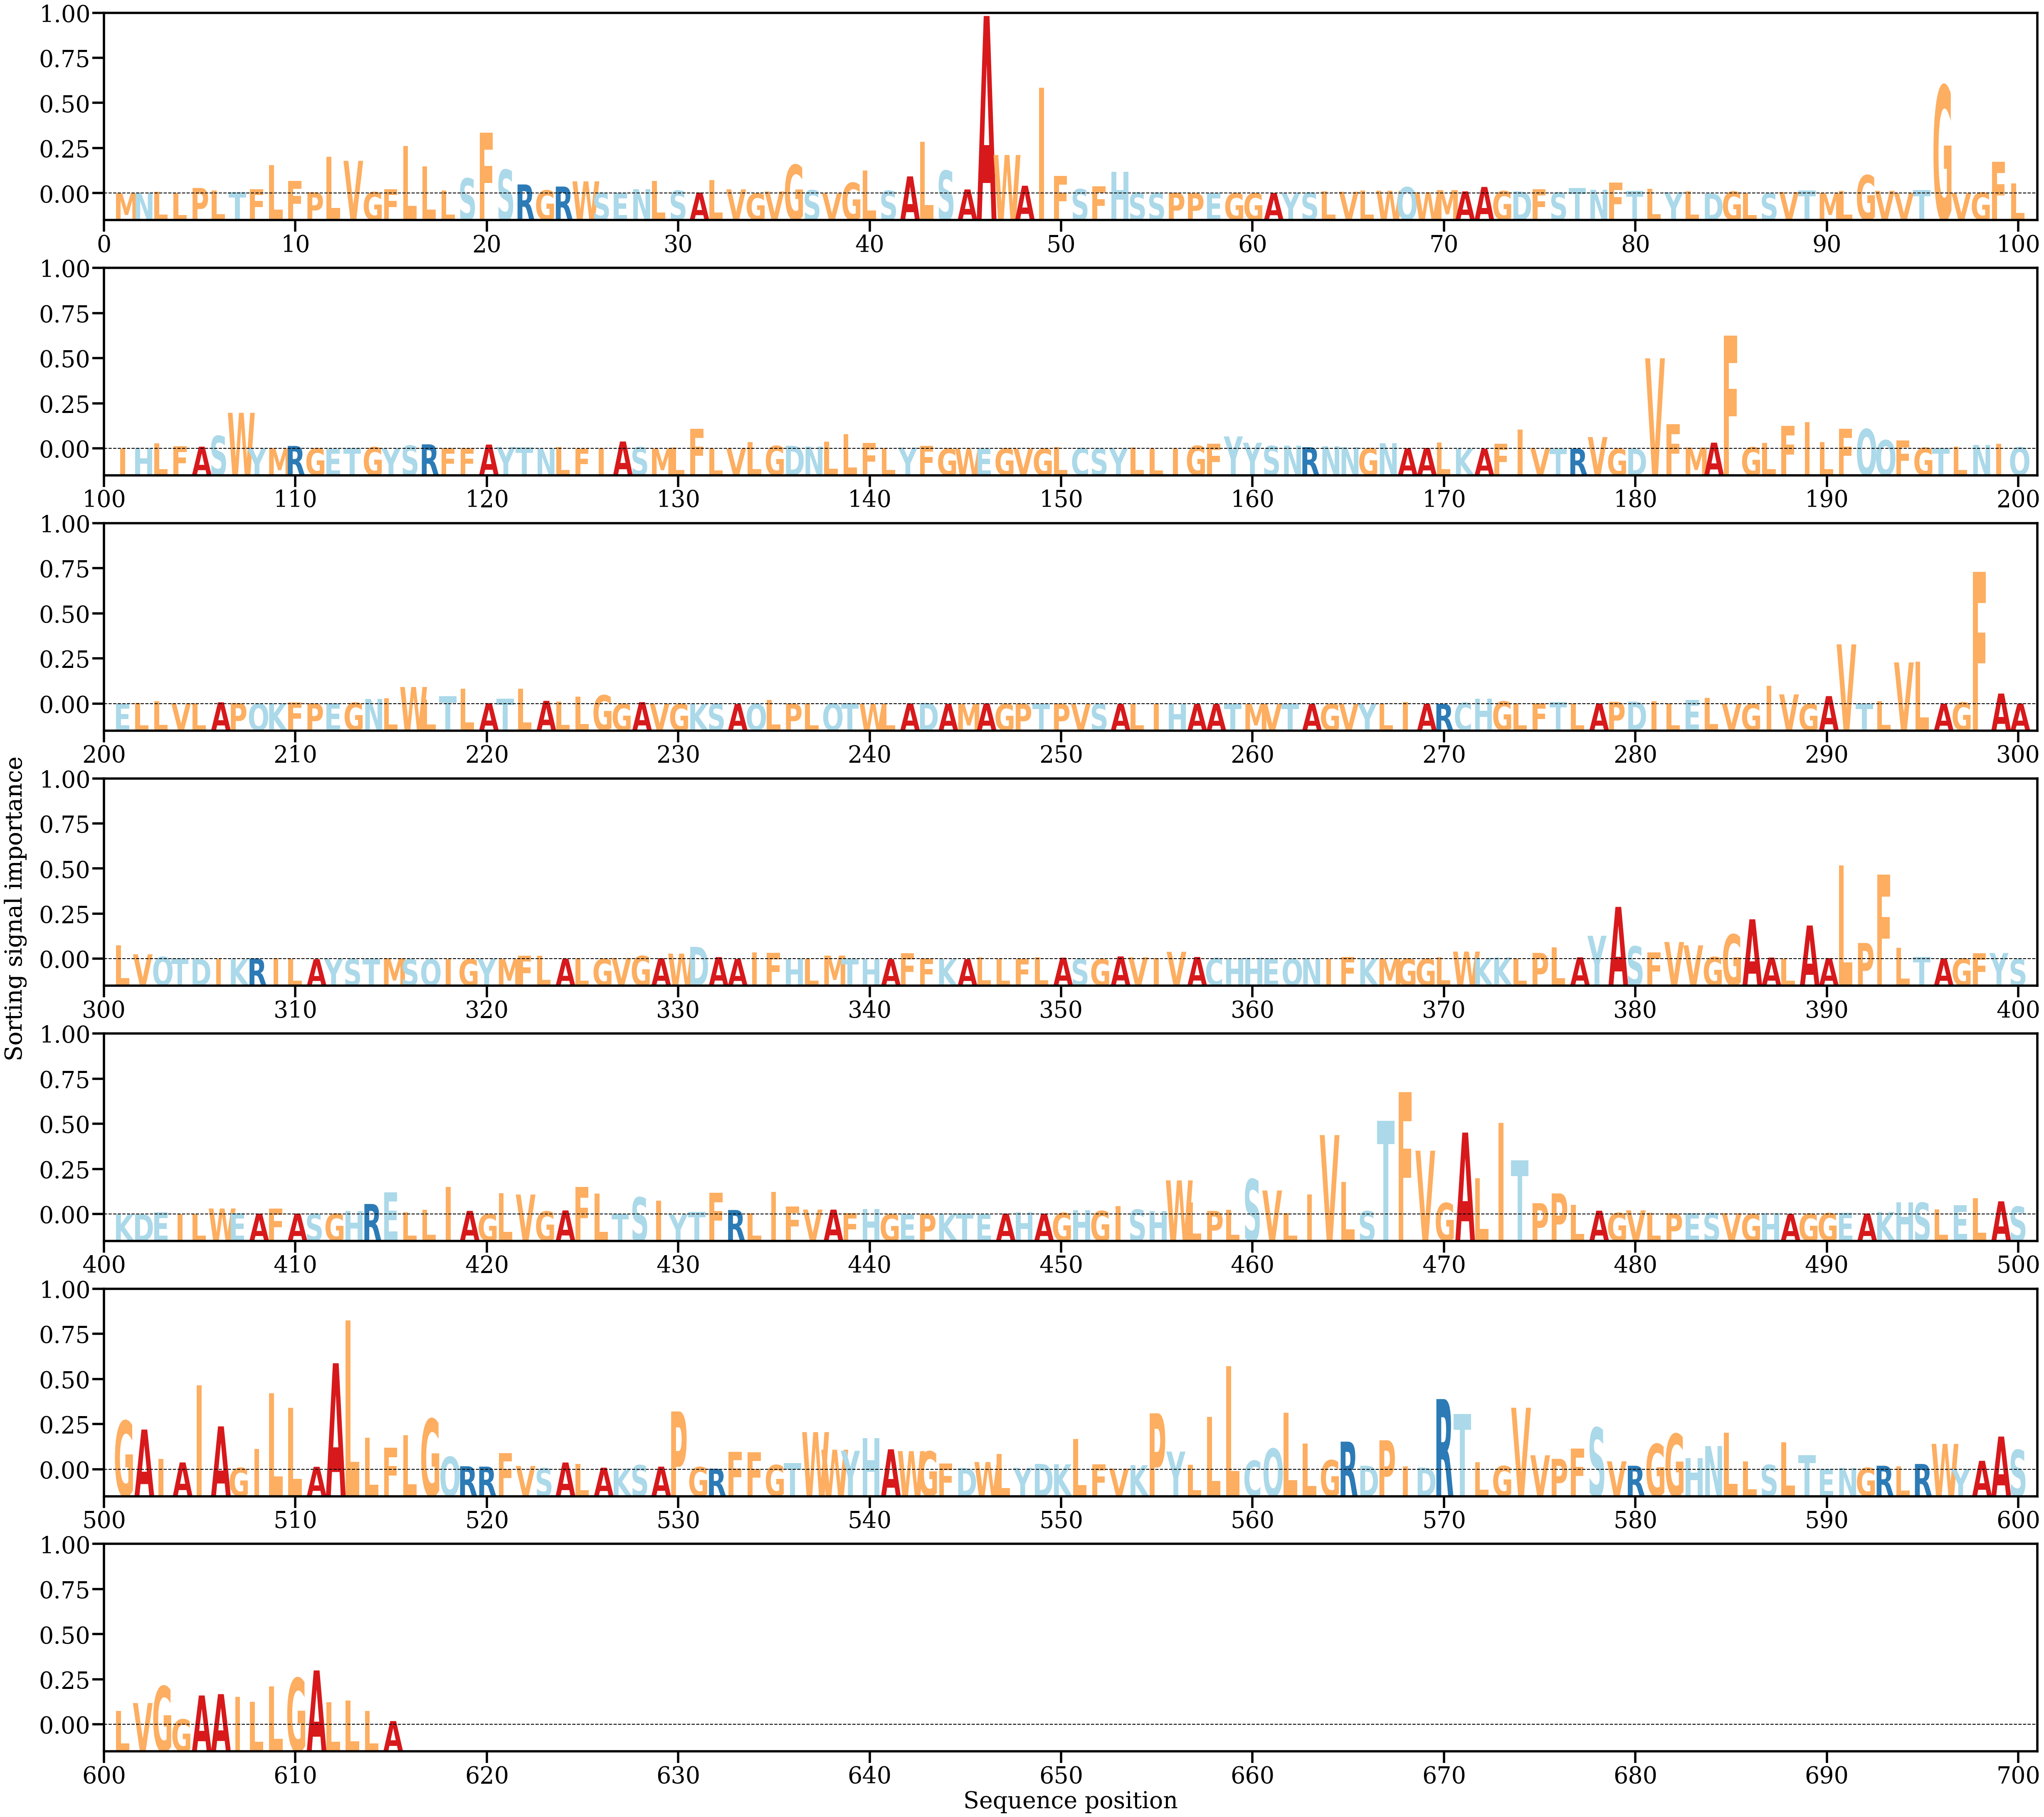

The file beside this chart, header and first rows:
AA, Alpha
M, [4.115946e-05]
N, [0.00015448]
L, [0.00029198]
L, [9.866982e-05]
P, [0.00082546]
L, [0.00046972]
T, [0.0001981]
F, [0.00066621]
L, [0.00417581]
F, [0.00183333]
P, [0.00019476]
L, [0.0053869]
V, [0.00480595]
G, [0.0002206]
F, [0.00066143]
L, [0.00697834]
L, [0.00399877]
L, [0.00045101]
S, [0.002235]
F, [0.00894457]
S, [0.0034996]
R, [0.00133649]
G, [0.00047242]
R, [0.00103101]
W, [0.0017976]
S, [0.00010996]
E, [0.00010688]
N, [0.00064279]
L, [0.00185088]
S, [0.00042874]
A, [0.00015422]
L, [0.00196956]
V, [0.0006189]
G, [2.2180457e-05]
V, [0.00030624]
G, [0.00421942]
S, [0.00049831]
V, [3.2340908e-05]
G, [0.00158304]
L, [0.00335656]
S, [0.00041451]
A, [0.00252084]
L, [0.00759168]
S, [0.00336673]
A, [0.00060334]
A, [0.02607327]
W, [0.00566597]
A, [0.00114879]
I, [0.01555573]
F, [0.00260454]
S, [0.00065152]
F, [0.00103617]
H, [0.0032105]
S, [0.00014335]
S, [0.00011654]
P, [0.00013275]
P, [5.703685e-05]
E, [5.695222e-05]
G, [5.249839e-05]
G, [4.8688024e-05]
... 555 more rows
